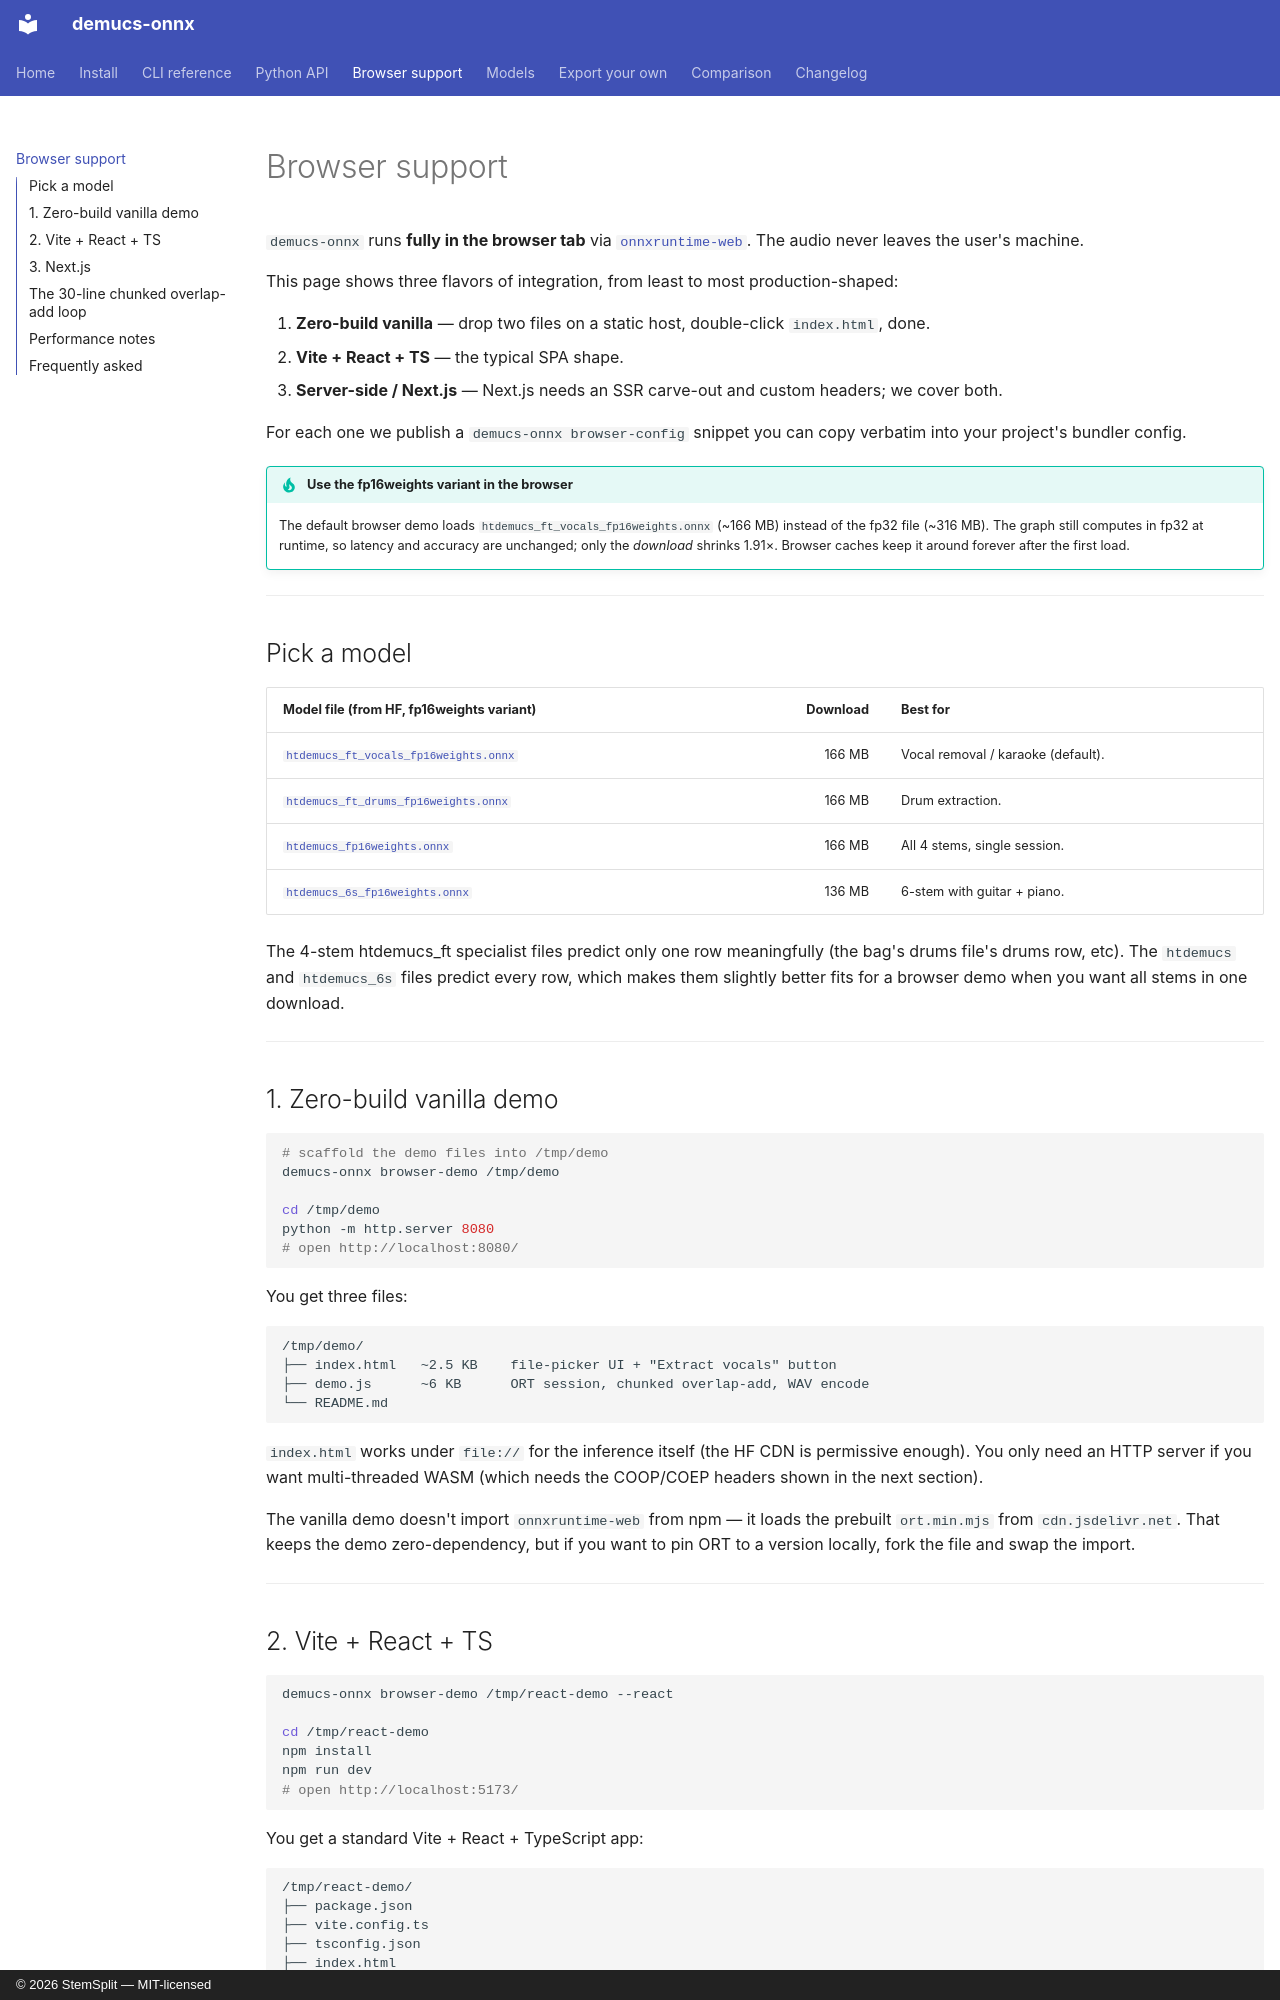

repository: StemSplit/demucs-onnx · page: browser/index.html · generator: mkdocs · copyright: © 2026 StemSplit — MIT-licensed

# Browser support

`demucs-onnx` runs **fully in the browser tab** via
[`onnxruntime-web`](https://www.npmjs.com/package/onnxruntime-web).
The audio never leaves the user's machine.

This page shows three flavors of integration, from least to most
production-shaped:

1. **Zero-build vanilla** — drop two files on a static host, double-click
   `index.html`, done.
2. **Vite + React + TS** — the typical SPA shape.
3. **Server-side / Next.js** — Next.js needs an SSR carve-out and custom
   headers; we cover both.

For each one we publish a `demucs-onnx browser-config` snippet you can
copy verbatim into your project's bundler config.

!!! tip "Use the fp16weights variant in the browser"
    The default browser demo loads
    `htdemucs_ft_vocals_fp16weights.onnx` (~166 MB) instead of the fp32
    file (~316 MB). The graph still computes in fp32 at runtime, so
    latency and accuracy are unchanged; only the *download* shrinks
    1.91×. Browser caches keep it around forever after the first load.

---

## Pick a model

| Model file (from HF, fp16weights variant) | Download | Best for |
|---|---:|---|
| [`htdemucs_ft_vocals_fp16weights.onnx`](https://huggingface.co/StemSplitio/htdemucs-ft-vocals-onnx/resolve/main/htdemucs_ft_vocals_fp16weights.onnx) | 166 MB | Vocal removal / karaoke (default). |
| [`htdemucs_ft_drums_fp16weights.onnx`](https://huggingface.co/StemSplitio/htdemucs-ft-drums-onnx/resolve/main/htdemucs_ft_drums_fp16weights.onnx) | 166 MB | Drum extraction. |
| [`htdemucs_fp16weights.onnx`](https://huggingface.co/StemSplitio/htdemucs-onnx/resolve/main/htdemucs_fp16weights.onnx) | 166 MB | All 4 stems, single session. |
| [`htdemucs_6s_fp16weights.onnx`](https://huggingface.co/StemSplitio/htdemucs-6s-onnx/resolve/main/htdemucs_6s_fp16weights.onnx) | 136 MB | 6-stem with guitar + piano. |

The 4-stem htdemucs_ft specialist files predict only one row meaningfully
(the bag's drums file's drums row, etc). The `htdemucs` and
`htdemucs_6s` files predict every row, which makes them slightly better
fits for a browser demo when you want all stems in one download.

---

## 1. Zero-build vanilla demo

```bash
# scaffold the demo files into /tmp/demo
demucs-onnx browser-demo /tmp/demo

cd /tmp/demo
python -m http.server 8080
# open http://localhost:8080/
```

You get three files:

```
/tmp/demo/
├── index.html   ~2.5 KB    file-picker UI + "Extract vocals" button
├── demo.js      ~6 KB      ORT session, chunked overlap-add, WAV encode
└── README.md
```

`index.html` works under `file://` for the inference itself (the HF CDN
is permissive enough). You only need an HTTP server if you want
multi-threaded WASM (which needs the COOP/COEP headers shown in the
next section).

The vanilla demo doesn't import `onnxruntime-web` from npm — it loads
the prebuilt `ort.min.mjs` from `cdn.jsdelivr.net`. That keeps the demo
zero-dependency, but if you want to pin ORT to a version locally, fork
the file and swap the import.

---
